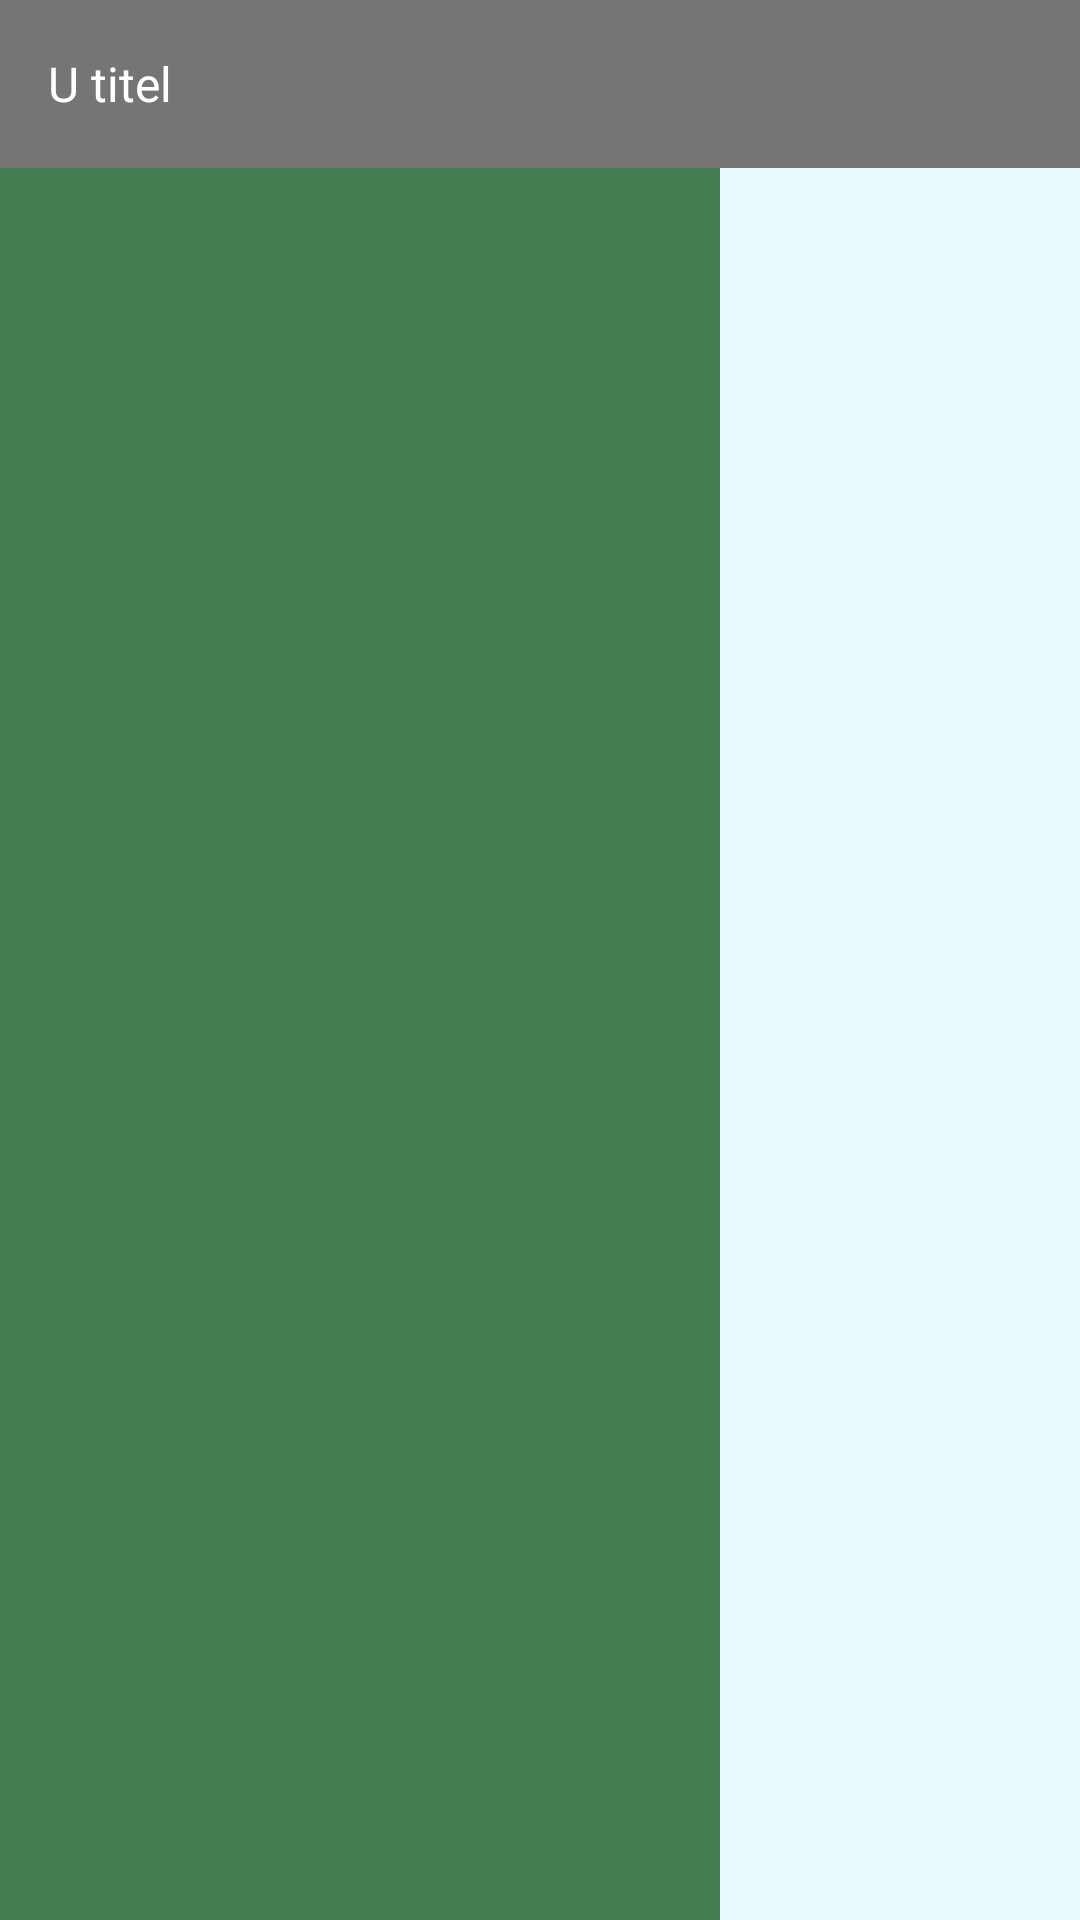

Layout XML and referenced resources for this Android screen:
<!-- AndroidManifest.xml: application theme Theme.AppCompat.Light -->
<!-- res/layout/activity_main.xml -->
<?xml version="1.0" encoding="utf-8"?>
<androidx.constraintlayout.widget.ConstraintLayout xmlns:android="http://schemas.android.com/apk/res/android"
    android:layout_width="match_parent"
    android:layout_height="match_parent"
    android:orientation="vertical"
    android:background="@color/app_background"
    android:id="@+id/MainActivity"
    xmlns:app="http://schemas.android.com/apk/res-auto">

    <FrameLayout
        android:layout_width="match_parent"
        android:layout_height="match_parent"
        android:id="@+id/content_frame">
        <include layout="@layout/toolbar_custom"/>
    </FrameLayout>

    
    <ListView
        android:layout_width="240dp"
        android:layout_height="match_parent"
        app:layout_constraintLeft_toLeftOf="parent"
        android:layout_marginTop="?attr/actionBarSize"
        android:id="@+id/left_drawer"
        android:choiceMode="singleChoice"
        android:divider="@android:color/transparent"
        android:dividerHeight="0dp"
        android:background="#457C50"/>


</androidx.constraintlayout.widget.ConstraintLayout>
<!-- res/layout/toolbar_custom.xml (included above) -->
<?xml version="1.0" encoding="utf-8"?>
<androidx.appcompat.widget.Toolbar
    xmlns:android="http://schemas.android.com/apk/res/android"
    android:layout_width="match_parent"
    android:layout_height="wrap_content"
    android:id="@+id/toolbar"
    android:background="?attr/colorPrimaryDark">
    <TextView android:text="U titel"
        android:textAppearance="@android:style/TextAppearance.Theme"
        android:textColor="@android:color/white"
        android:layout_width="wrap_content"
        android:layout_height="wrap_content"
        />
</androidx.appcompat.widget.Toolbar>
<!-- resources referenced by this layout -->
<resources>
  <color name="app_background">#E7FBFF</color>
</resources>
